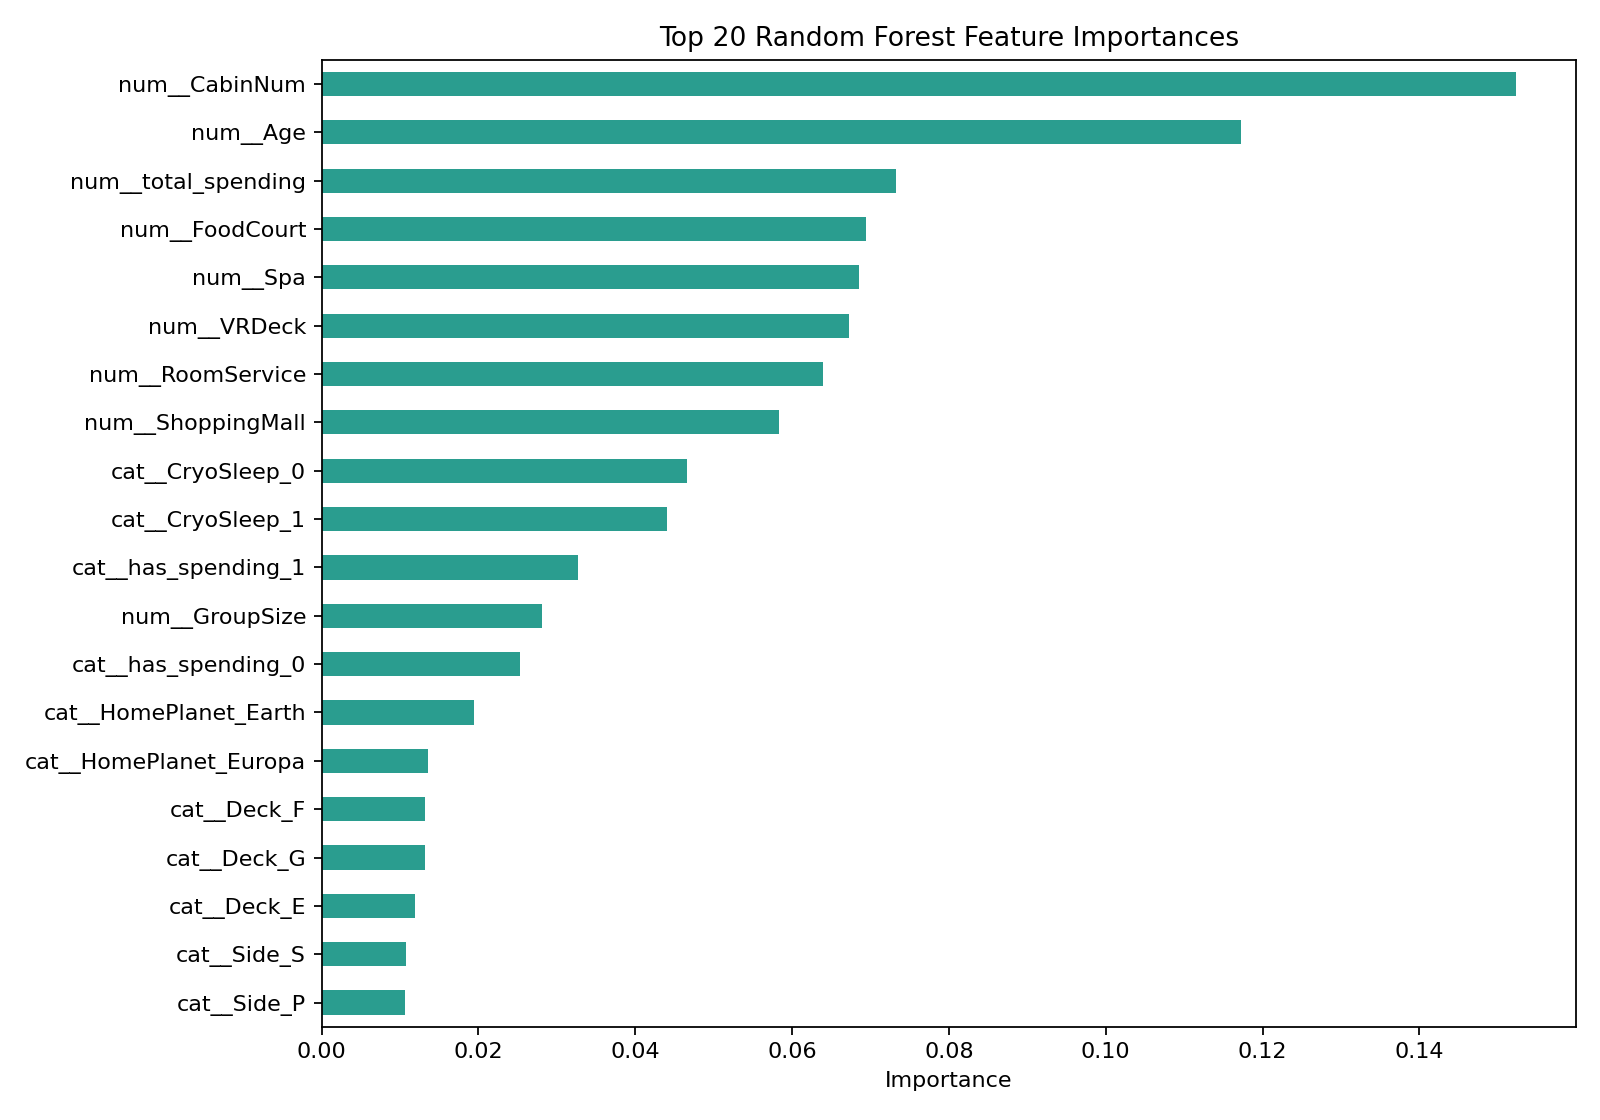

Values plotted in this chart, from the file beside it:
feature, importance
num__CabinNum, 0.1524
num__Age, 0.1172
num__total_spending, 0.0732
num__FoodCourt, 0.06942
num__Spa, 0.06853
num__VRDeck, 0.0673
num__RoomService, 0.06399
num__ShoppingMall, 0.05837
cat__CryoSleep_0, 0.04662
cat__CryoSleep_1, 0.04411
cat__has_spending_1, 0.03273
num__GroupSize, 0.02805
cat__has_spending_0, 0.02532
cat__HomePlanet_Earth, 0.01945
cat__HomePlanet_Europa, 0.01358
cat__Deck_F, 0.01325
cat__Deck_G, 0.01324
cat__Deck_E, 0.01197
cat__Side_S, 0.01074
cat__Side_P, 0.01059
cat__Destination_TRAPPIST-1e, 0.00942
cat__Destination_55 Cancri e, 0.008627
cat__HomePlanet_Mars, 0.007602
cat__Destination_PSO J318.5-22, 0.005954
cat__is_solo_1, 0.005826
cat__is_solo_0, 0.005814
cat__Deck_C, 0.00521
cat__Deck_B, 0.004212
cat__Deck_D, 0.002811
cat__Deck_A, 0.00163
cat__VIP_1, 0.001419
cat__VIP_0, 0.001392
cat__Deck_T, 2.8158803934029472e-05
